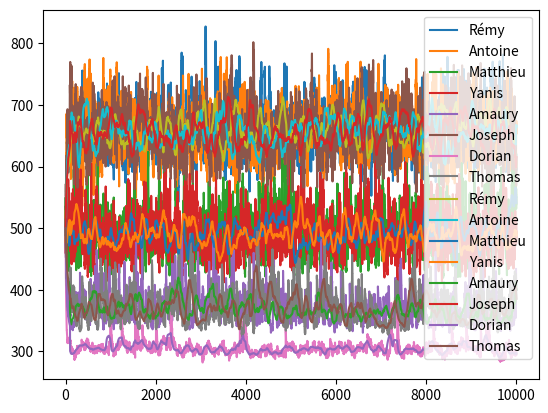

This chart was generated by the following Python code:
from math import sqrt, exp
import numpy as np
import matplotlib.pyplot as plt
import random as rd
GROUP = [["Rémy",4,3], ["Antoine",4,4], ["Matthieu",3,3], ["Yanis",3,4], ["Amaury",2,3], ["Joseph",4,4], ["Dorian",1,2], ["Thomas",2,1]]
VICTORIES = ["Religious", "Military", "Territorial", "Scientific", "Cultural", "Diplomatic", "Score"]
total_group_size = 8

def putting_logistic_function(average_elo,number,logistic_parameters,elo_difference):
    K = logistic_parameters[0]
    a = logistic_parameters[1]
    r = logistic_parameters[2]
    return (average_elo/number)/(1+a*exp(-r*elo_difference))

def redistribution_ratios(n):
    ratios = np.zeros(n)
    unit_factor = 0
    for k in range(2,n+2):
        unit_factor += (1/k)**2
        ratios[k-2] = (1/k)**2  
    return ratios/unit_factor 

def data_low_pass(x,y,window):
    n = len(x)
    avg_y = []
    for i in range(n):
        avg = 0
        if i < window:
            for j in range(i+1):
                avg += y[j]
            avg = avg/(i+1)
        elif n-i < window:
            for j in range(n-i+1):
                avg += y[n-j-1]
            avg = avg/(n-i+1)
        else:
            for j in range(i,i+window):
                avg += y[j]
            avg = avg/window
        avg_y.append(avg)
    return avg_y
                
class Player:
    
    def __init__(self, name, elo, strength, presence):
        self.name = name
        self.elo = elo
        self.strength = strength
        self.presence = presence
        self.results = []
    
    def add_elo(self, addition):
        self.elo += addition
    
    def display(self):
        print(f"Je suis {self.name}.")
        print(f"Mon élo est de {self.elo}.")
        
    def generate_score(self):
        score = rd.gauss(200*self.strength,100)
        if score < 0:
            return 0
        else:
            return score
        
class Result:
    
    def __init__(self, player, score, victory):
        self.player = player
        self.score = score
        self.victory = victory
    
    def display(self):
        if self.victory == "Lose":
            print(f"{self.player.name} a perdu avec un score de {self.score}.")
        else:
            print(f"{self.player.name} a gagné avec un score de {self.score}.")
    
class Game:
    
    def __init__(self, players):
        self.players = players
        size = 0
        average_elo = 0
        for player in self.players:
            average_elo += player.elo
            size += 1
        self.average_elo = average_elo/size
        self.size = size
        self.results = []
        
    def add_result(self, result):
        self.results.append(result)
    
    def display_results(self):
        print("----- Voici les résultats de la partie -----\n")
        for result in self.results:
            result.display()
        print("\n")
    
    def get_leaderboard(self):
        self.display_results()
        for result in self.results:
            if result.victory != "Lose":
                winner = result.player
                self.results.remove(result)
        leaderboard = [winner]
        self.results = sorted(self.results, key=lambda result:result.score, reverse = True)
        for result in self.results:
            leaderboard.append(result.player)
        return leaderboard
    
    def display_leaderboard(self, leaderboard):
        i = 1
        for p in leaderboard:
            print(f"{i}. {leaderboard[i-1].name}")
            i+=1

    def update_elo(self,logistic_parameters):
        if self.size<(int(total_group_size/2)+1):
            return
        else:
            sample_factor = sqrt(self.size/total_group_size)
            leaderboard = self.get_leaderboard()
            rank = 1
            self.display_leaderboard(leaderboard)
            total_putting = 0
            for player in leaderboard:
                elo_difference = player.elo - self.average_elo
                putting = sample_factor*putting_logistic_function(self.average_elo,self.size,logistic_parameters, elo_difference)
                if putting < player.elo:
                    player.add_elo(-putting)
                    total_putting += putting
                else:
                    total_putting += player.elo
                    player.add_elo(-player.elo)
                    
            unit_factor = 0
            for k in range(2,self.size+2):
                unit_factor+=1/k
            print(unit_factor)
            for player in leaderboard:
                player.add_elo((total_putting/(rank+1))/unit_factor)
                rank+=1
     
class Simulation:
    
    def __init__(self, name, group, nb_games, logistic_parameters):
        self.name = name
        self.players_pool = []
        for person in group:
            p = Player(person[0], 500, person[1], person[2])
            self.players_pool.append(p)
        self.nb_players = len(self.players_pool)
        self.nb_games = nb_games
        self.played = 0
        self.data = np.zeros((self.nb_players,self.nb_games))
        self.logistic_parameters = logistic_parameters
    
    def play_game(self):
        players = []
        for p in self.players_pool:
            x = rd.random()
            if x>(1/(p.presence+1)):
                players.append(p)
        game = Game(players)
        chances = []
        for p in players:
            chances.append(p.strength**3)
        winner = rd.choices(players, weights=chances, k = 1)[0]
        result = Result(winner, 2000*rd.random(), rd.choice(VICTORIES)[0])
        game.add_result(result)
        
        for player in players:
            if player != winner:
                result = Result(player, player.generate_score(), "Lose")
                game.add_result(result)
        print("La partie a été jouée.")
        game.update_elo(self.logistic_parameters)
        print("Les scores élos des joueurs concernés ont été mis à jour.")
        self.played+=1
    
    def update_data(self,k):
        i = 0
        for p in self.players_pool:
            self.data[i][k] = p.elo
            i+=1
        
    def play_simulation(self):
        for i in range(self.nb_players):
            self.data[i][0] = 500
        for k in range(1,self.nb_games):
            self.play_game()
            self.update_data(k)
    
    def display_simulation_data(self):
        games = np.linspace(0,self.nb_games, self.nb_games+1)
        for k in range(self.nb_players):
            plt.plot(games[:-1], self.data[k], label = GROUP[k][0])
        plt.legend()
        plt.show()
        
    def display_smoothed_data(self,window):
        games = np.linspace(0,self.nb_games, self.nb_games+1)
        for k in range(self.nb_players):
            plt.plot(games[:-1], data_low_pass(games[:-1], self.data[k], window), label = GROUP[k][0])
        plt.legend()
        plt.show()
        
    def display_putting_function(self):
        x = np.linspace(-500,500,5000)
        y = np.zeros(5000)
        for k in range(5000):
            y[k] = putting_logistic_function(self.logistic_parameters,x[k]) 
        plt.plot(x,y)
        plt.show()
         
NUMBER_OF_GAMES = 10000
sim = Simulation("premier_test",GROUP,NUMBER_OF_GAMES,[10,1,5*10e-4]) 
print(sim.players_pool[0].name)   
sim.play_simulation()
sim.display_simulation_data()
sim.display_smoothed_data(NUMBER_OF_GAMES//100)